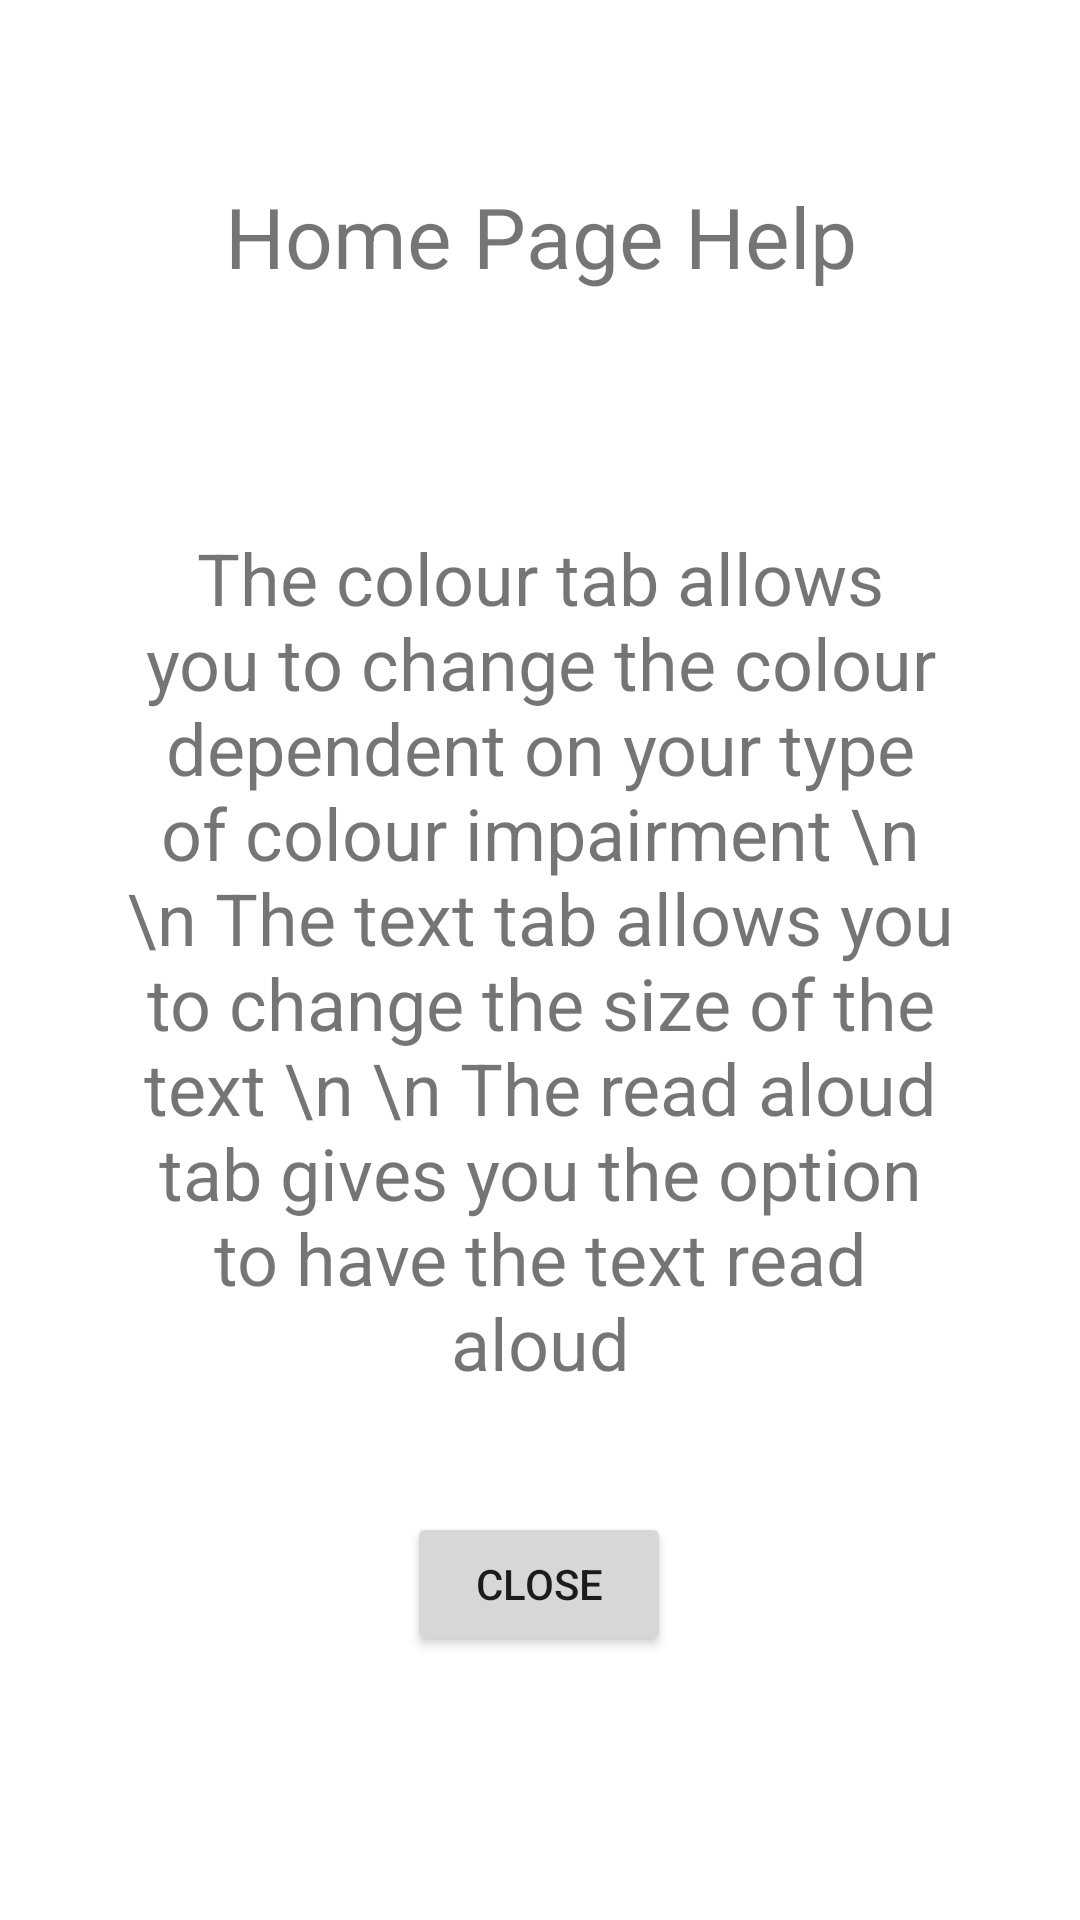

This screen was rendered from an Android layout file. Write that file and the resources it references.
<!-- AndroidManifest.xml: application theme Theme.PmtApp -->
<!-- res/layout/popupviewhome.xml -->
<?xml version="1.0" encoding="utf-8"?>
<androidx.constraintlayout.widget.ConstraintLayout xmlns:android="http://schemas.android.com/apk/res/android"
    xmlns:app="http://schemas.android.com/apk/res-auto"
    xmlns:tools="http://schemas.android.com/tools"
    android:layout_width="match_parent"
    android:layout_height="match_parent"
    android:background="@color/backGround"
    android:orientation="vertical"
    android:paddingLeft="40dp"
    android:paddingTop="60dp"
    android:paddingRight="40dp"
    android:paddingBottom="60dp">


    <Button
        android:id="@+id/popup_close_btn_home"
        android:layout_width="wrap_content"
        android:layout_height="wrap_content"
        android:layout_gravity="center"
        android:layout_marginBottom="28dp"
        android:text="Close"
        app:layout_constraintBottom_toBottomOf="parent"
        app:layout_constraintEnd_toEndOf="parent"
        app:layout_constraintHorizontal_bias="0.498"
        app:layout_constraintStart_toStartOf="parent" />

    <View
        android:id="@+id/popup_view"
        android:layout_width="match_parent"
        android:layout_height="match_parent"
        android:layout_marginBottom="50dp"
        android:background="@color/backGround"
        android:paddingBottom="150dp"
        tools:layout_editor_absoluteX="40dp" />

    <TextView
        android:id="@+id/textView"
        android:layout_width="wrap_content"
        android:layout_height="wrap_content"
        android:gravity="center"
        android:text="Home Page Help"
        android:textSize="28dp"
        app:layout_constraintEnd_toEndOf="parent"
        app:layout_constraintStart_toStartOf="parent"
        app:layout_constraintTop_toTopOf="parent" />

    <TextView
        app:layout_constraintBottom_toBottomOf="parent"
        app:layout_constraintEnd_toEndOf="parent"
        app:layout_constraintHorizontal_bias="0.8"
        app:layout_constraintStart_toStartOf="parent"
        app:layout_constraintTop_toTopOf="parent"

        android:layout_width="wrap_content"
        android:layout_height="wrap_content"
        android:gravity="center"
        android:text="The colour tab allows you to change the colour dependent on your type of colour impairment \n \n The text tab allows you to change the size of the text \n \n The read aloud tab gives you the option to have the text read aloud"
        android:textSize="24sp"
        tools:layout_editor_absoluteX="16dp"
        tools:layout_editor_absoluteY="167dp" />
    >

</androidx.constraintlayout.widget.ConstraintLayout>
<!-- resources referenced by this layout -->
<resources>
  <color name="backGround">#FFFFFFFF</color>
  <style name="Theme.PmtApp" parent="Theme.MaterialComponents.DayNight.DarkActionBar">
          
          <item name="colorPrimary">@color/purple_500</item>
          <item name="colorPrimaryVariant">@color/purple_700</item>
          <item name="colorOnPrimary">@color/white</item>
          
          <item name="colorSecondary">@color/teal_200</item>
          <item name="colorSecondaryVariant">@color/teal_700</item>
          <item name="colorOnSecondary">@color/black</item>
          
          <item name="android:statusBarColor" tools:targetApi="l">?attr/colorPrimaryVariant</item>
          
      </style>
  <color name="purple_500">#FF6200EE</color>
  <color name="purple_700">#FF3700B3</color>
  <color name="white">#FFFFFFFF</color>
  <color name="teal_200">#FF03DAC5</color>
  <color name="teal_700">#FF018786</color>
  <color name="black">#FF000000</color>
</resources>
